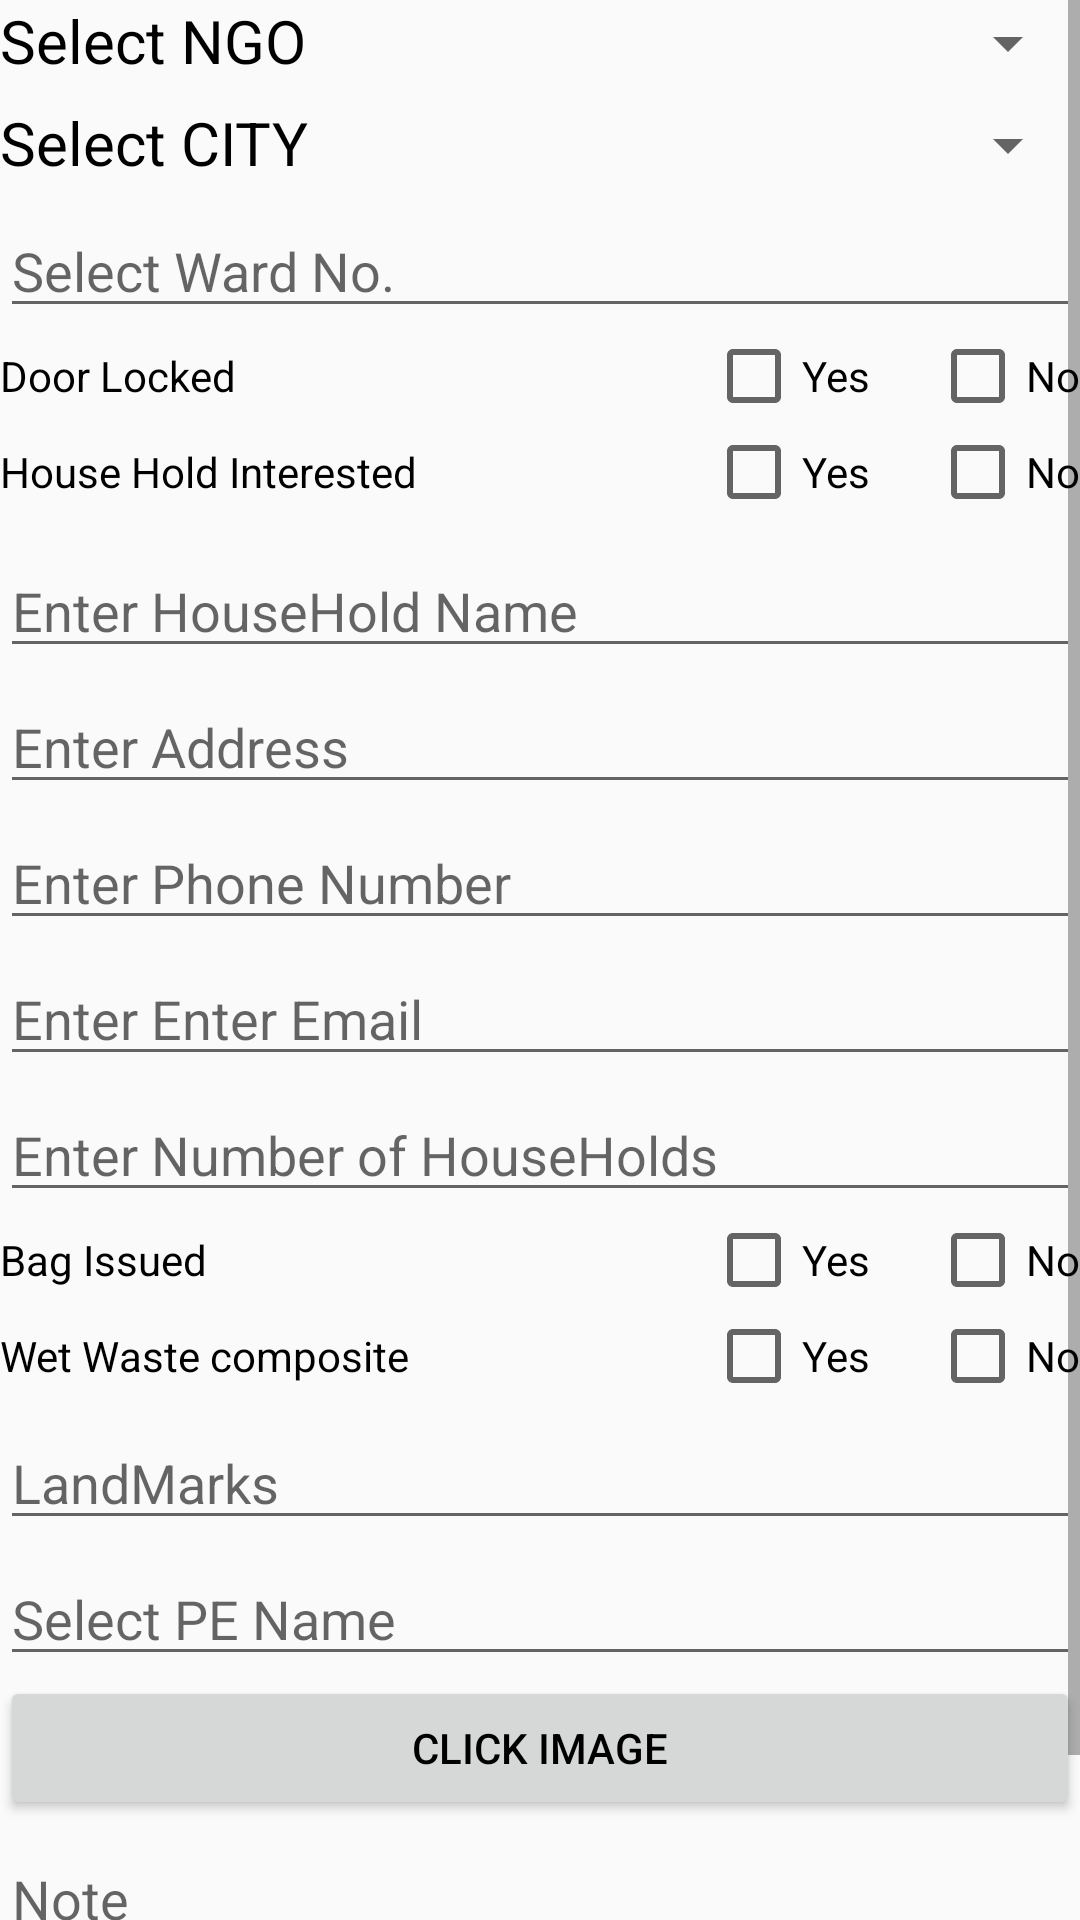

Write the Android layout XML for this screen, with the resource values it uses.
<!-- AndroidManifest.xml: application theme AppTheme -->
<!-- res/layout/activity_first_time.xml -->
<?xml version="1.0" encoding="utf-8"?>
<ScrollView  xmlns:android="http://schemas.android.com/apk/res/android"
    xmlns:app="http://schemas.android.com/apk/res-auto"
    xmlns:tools="http://schemas.android.com/tools"
    android:layout_width="match_parent"
    android:layout_height="match_parent"
    tools:context="wow.itc.com.wow_itc.HubCollectionRegister">
<LinearLayout xmlns:android="http://schemas.android.com/apk/res/android"
    xmlns:app="http://schemas.android.com/apk/res-auto"
    xmlns:tools="http://schemas.android.com/tools"
    android:layout_width="match_parent"
    android:layout_height="wrap_content"
    android:orientation="vertical"
    tools:ignore="HardcodedText"
    tools:context="wow.itc.com.wow_itc.FirstTime">
    <LinearLayout
        android:layout_width="match_parent"
        android:layout_height="30dp"
        android:orientation="horizontal">
        <TextView
            android:layout_width="wrap_content"
            android:layout_height="wrap_content"
            android:text="Select NGO"
            android:textSize="20sp"/>

        <Spinner
            android:layout_width="match_parent"
            android:layout_height="29dp"
            android:id="@+id/spinner" />
    </LinearLayout>
    <LinearLayout
        android:layout_width="match_parent"
        android:layout_height="30dp"
        android:orientation="horizontal"
        android:layout_marginTop="4dp">
        <TextView
            android:layout_width="wrap_content"
            android:layout_height="wrap_content"
            android:text="Select CITY"
            android:textSize="20sp"/>

        <Spinner
            android:layout_width="match_parent"
            android:layout_height="29dp"
            android:id="@+id/city" />
    </LinearLayout>
    <EditText
        android:layout_width="match_parent"
        android:layout_height="wrap_content"
        android:hint="Select Ward No."
        android:id="@+id/ward"
        android:layout_marginTop="4dp"
        />

<LinearLayout
    android:layout_width="match_parent"
    android:layout_height="wrap_content"
    android:orientation="horizontal">
    <TextView
        android:layout_width="wrap_content"
        android:layout_height="wrap_content"
        android:text="Door Locked"
        android:layout_weight="1"/>
    <CheckBox
        android:layout_width="wrap_content"
        android:layout_height="wrap_content"
        android:layout_marginLeft="20dp"
        android:text="Yes"
        android:id="@+id/dooryes"/>
    <CheckBox
        android:layout_width="wrap_content"
        android:layout_height="wrap_content"
        android:layout_marginLeft="20dp"
        android:text="No"
        android:id="@+id/doorno"/>

</LinearLayout>
    <LinearLayout
        android:layout_width="match_parent"
        android:layout_height="wrap_content"
        android:orientation="horizontal">
        <TextView
            android:layout_width="wrap_content"
            android:layout_height="wrap_content"
            android:layout_weight="1"
            android:text="House Hold Interested "/>
        <CheckBox
            android:layout_width="wrap_content"
            android:layout_height="wrap_content"
            android:layout_marginLeft="20dp"
            android:text="Yes"
            android:id="@+id/inyes"/>
        <CheckBox
            android:layout_width="wrap_content"
            android:layout_height="wrap_content"
            android:layout_marginLeft="20dp"
            android:text="No"
            android:id="@+id/inno"/>

    </LinearLayout>
    <LinearLayout
        android:layout_width="match_parent"
        android:layout_height="wrap_content"
        android:orientation="vertical"
        android:id="@+id/ftlyout"
        android:layout_marginTop="4dp">
        <EditText
            android:layout_width="match_parent"
            android:layout_height="wrap_content"
            android:hint="Enter HouseHold Name"
            android:layout_marginTop="4dp"
            android:id="@+id/name"
            />
        <EditText
            android:layout_width="match_parent"
            android:layout_height="wrap_content"
            android:hint="Enter Address"
            android:id="@+id/address"
            android:layout_marginTop="4dp"
            />
        <EditText
            android:layout_width="match_parent"
            android:layout_height="wrap_content"
            android:hint="Enter Phone Number"
            android:id="@+id/phoneno"
            android:inputType="numberDecimal"
            android:layout_marginTop="4dp"
            />
        <EditText
            android:layout_width="match_parent"
            android:layout_height="wrap_content"
            android:hint="Enter Enter Email"
            android:id="@+id/email"
            android:inputType="textEmailAddress"
            android:layout_marginTop="4dp"
            />
        <EditText
            android:layout_width="match_parent"
            android:layout_height="wrap_content"
            android:hint="Enter Number of HouseHolds"
            android:inputType="numberDecimal"
            android:id="@+id/householdno"
            android:layout_marginTop="4dp"
            />

        <LinearLayout
            android:layout_width="match_parent"
            android:layout_height="wrap_content"
            android:orientation="horizontal">
            <TextView
                android:layout_width="wrap_content"
                android:layout_height="wrap_content"
                android:text="Bag Issued"
                android:layout_weight="1"/>
            <CheckBox
                android:layout_width="wrap_content"
                android:layout_height="wrap_content"
                android:layout_marginLeft="20dp"
                android:text="Yes"
                android:id="@+id/bagyes"/>
            <CheckBox
                android:layout_width="wrap_content"
                android:layout_height="wrap_content"
                android:layout_marginLeft="20dp"
                android:text="No"
                android:id="@+id/bagno"/>

        </LinearLayout>

        <LinearLayout
            android:layout_width="match_parent"
            android:layout_height="wrap_content"
            android:orientation="horizontal">
            <TextView
                android:layout_width="wrap_content"
                android:layout_height="wrap_content"
                android:text="Wet Waste composite"
                tools:ignore="HardcodedText"
                android:layout_weight="1"/>
            <CheckBox
                android:layout_width="wrap_content"
                android:layout_height="wrap_content"
                android:layout_marginStart="20dp"
                android:text="Yes"
                android:id="@+id/wetyes"/>
            <CheckBox
                android:layout_width="wrap_content"
                android:layout_height="wrap_content"
                android:layout_marginStart="20dp"
                android:text="No"
                android:id="@+id/wetno"/>

        </LinearLayout>

        <EditText
            android:layout_width="match_parent"
            android:layout_height="match_parent"
            android:id="@+id/bags"
            android:layout_marginTop="4dp"
            android:hint="LandMarks"/>

    </LinearLayout>
    <EditText
        android:layout_width="match_parent"
        android:layout_height="wrap_content"
        android:hint="Select PE Name"
        android:layout_marginTop="4dp"
        android:id="@+id/pename"
        />
    <Button
        android:layout_width="match_parent"
        android:layout_height="wrap_content"
android:text="Click Image"
        android:id="@+id/image"/>
    <EditText
        android:layout_width="match_parent"
        android:layout_height="wrap_content"
        android:id="@+id/Note"
        android:layout_marginTop="4dp"
        android:inputType="textMultiLine"
        android:maxLines="4"
        android:hint="Note"/>

    <Button
        android:layout_width="match_parent"
        android:layout_height="wrap_content"
        android:text="SUBMIT"
        android:id="@+id/submit"/>
</LinearLayout>
</ScrollView>
<!-- resources referenced by this layout -->
<resources>
  <style name="AppTheme" parent="Theme.AppCompat.Light.NoActionBar">
          
          <item name="android:textColor">#000000</item>
          <item name="colorPrimary">@color/colorPrimary</item>
          <item name="colorPrimaryDark">@color/colorPrimaryDark</item>
          <item name="colorAccent">@color/colorAccent</item>
      </style>
  <!-- not gathered from this repository: default colours our renderer supplied (Android Studio template values) -->
  <color name="colorPrimary">#FF6200EE</color>
  <color name="colorPrimaryDark">#FF3700B3</color>
  <color name="colorAccent">#FF03DAC5</color>
</resources>
